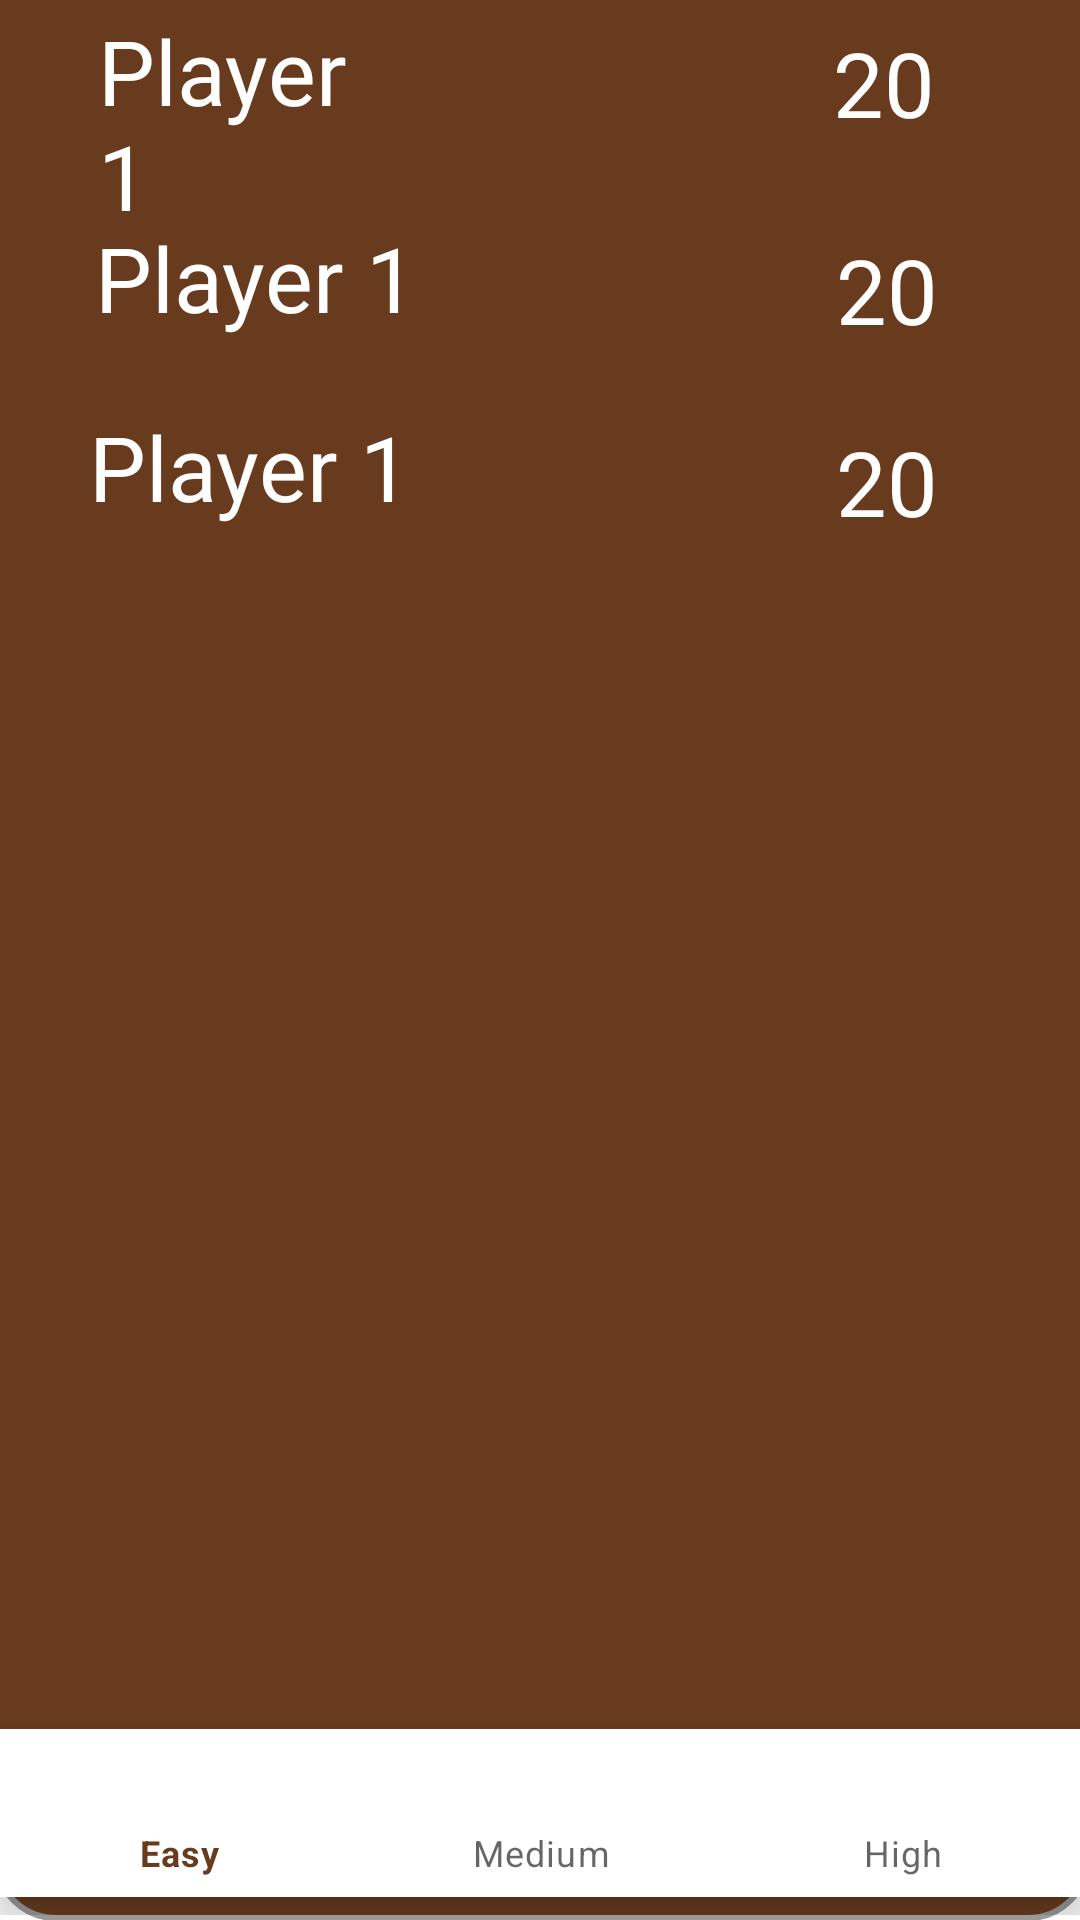

Produce the Android XML layout that renders to this screen, including the resource entries it uses.
<!-- AndroidManifest.xml: application theme Theme.StarvingSnake -->
<!-- res/layout/activity_high_scores.xml -->
<?xml version="1.0" encoding="utf-8"?>
<androidx.constraintlayout.widget.ConstraintLayout xmlns:android="http://schemas.android.com/apk/res/android"
    xmlns:app="http://schemas.android.com/apk/res-auto"
    xmlns:tools="http://schemas.android.com/tools"
    android:layout_width="match_parent"
    android:layout_height="match_parent"
    tools:context=".HighScoresActivity">

    <TextView
        android:id="@+id/textViewhigh"
        android:layout_width="264dp"
        android:layout_height="51dp"
        android:fontFamily="@font/lobsterregular"
        android:text="HighScores"
        android:textColor="@color/orange_200"
        android:textSize="40sp"
        app:layout_constraintBottom_toBottomOf="parent"
        app:layout_constraintEnd_toEndOf="parent"
        app:layout_constraintHorizontal_bias="0.086"
        app:layout_constraintStart_toStartOf="parent"
        app:layout_constraintTop_toTopOf="parent"
        app:layout_constraintVertical_bias="0.024" />

    <RelativeLayout
        android:id="@+id/highscores_frame"
        android:layout_width="366dp"
        android:layout_height="660dp"
        android:background="@drawable/roudned_layiut"
        app:layout_constraintBottom_toBottomOf="parent"
        app:layout_constraintEnd_toEndOf="parent"
        app:layout_constraintHorizontal_bias="0.454"
        app:layout_constraintStart_toStartOf="parent"
        app:layout_constraintTop_toTopOf="parent"
        app:layout_constraintVertical_bias="1.0">

        <TextView
            android:id="@+id/player_1_username"
            android:layout_width="140dp"
            android:layout_height="36dp"
            android:layout_alignParentStart="true"
            android:layout_alignParentTop="true"
            android:layout_alignParentEnd="true"
            android:layout_alignParentBottom="true"
            android:layout_marginStart="33dp"
            android:layout_marginTop="21dp"
            android:layout_marginEnd="225dp"
            android:layout_marginBottom="493dp"
            android:fontFamily="@font/lobsterregular"
            android:text="Player 1"
            android:textColor="@color/white"
            android:textSize="30dp" />

        <TextView
            android:id="@+id/player_3_username"
            android:layout_width="wrap_content"
            android:layout_height="40dp"
            android:layout_alignParentStart="true"
            android:layout_alignParentTop="true"
            android:layout_alignParentEnd="true"
            android:layout_alignParentBottom="true"
            android:layout_marginStart="30dp"
            android:layout_marginTop="153dp"
            android:layout_marginEnd="224dp"
            android:layout_marginBottom="357dp"
            android:fontFamily="@font/lobsterregular"
            android:text="Player 1"
            android:textColor="@color/white"
            android:textSize="30dp" />

        <TextView
            android:id="@+id/player_2_username"
            android:layout_width="wrap_content"
            android:layout_height="38dp"
            android:layout_alignParentStart="true"
            android:layout_alignParentTop="true"
            android:layout_alignParentEnd="true"
            android:layout_alignParentBottom="true"
            android:layout_marginStart="32dp"
            android:layout_marginTop="90dp"
            android:layout_marginEnd="222dp"
            android:layout_marginBottom="422dp"
            android:fontFamily="@font/lobsterregular"
            android:text="Player 1"
            android:textColor="@color/white"
            android:textSize="30dp" />

        <TextView
            android:id="@+id/player_1_score"
            android:layout_width="56dp"
            android:layout_height="48dp"
            android:layout_alignParentStart="true"
            android:layout_alignParentTop="true"
            android:layout_alignParentEnd="true"
            android:layout_alignParentBottom="true"
            android:layout_marginStart="278dp"
            android:layout_marginTop="25dp"
            android:layout_marginEnd="30dp"
            android:layout_marginBottom="585dp"
            android:fontFamily="@font/lobsterregular"
            android:text="20"
            android:textColor="@color/white"
            android:textSize="30dp" />

        <TextView
            android:id="@+id/player_3_score"
            android:layout_width="57dp"
            android:layout_height="42dp"
            android:layout_alignParentStart="true"
            android:layout_alignParentTop="true"
            android:layout_alignParentEnd="true"
            android:layout_alignParentBottom="true"
            android:layout_marginStart="279dp"
            android:layout_marginTop="158dp"
            android:layout_marginEnd="29dp"
            android:layout_marginBottom="458dp"
            android:fontFamily="@font/lobsterregular"
            android:text="20"
            android:textColor="@color/white"
            android:textSize="30dp" />

        <TextView
            android:id="@+id/player_2_score"
            android:layout_width="66dp"
            android:layout_height="45dp"
            android:layout_alignParentStart="true"
            android:layout_alignParentTop="true"
            android:layout_alignParentEnd="true"
            android:layout_alignParentBottom="true"
            android:layout_marginStart="279dp"
            android:layout_marginTop="94dp"
            android:layout_marginEnd="20dp"
            android:layout_marginBottom="519dp"
            android:fontFamily="@font/lobsterregular"
            android:text="20"
            android:textColor="@color/white"
            android:textSize="30dp" />

        <com.google.android.material.bottomnavigation.BottomNavigationView
            android:id="@+id/bottom_navigation"
            android:layout_width="363dp"
            android:layout_height="wrap_content"
            android:layout_alignParentBottom="true"
            android:layout_marginBottom="6dp"
            app:menu="@menu/menu_main" >

            <LinearLayout
                android:layout_width="375dp"
                android:layout_height="82dp">

            </LinearLayout>
        </com.google.android.material.bottomnavigation.BottomNavigationView>


    </RelativeLayout>

</androidx.constraintlayout.widget.ConstraintLayout>
<!-- resources referenced by this layout -->
<resources>
  <color name="orange_200">#683b1e</color>
  <color name="white">#FFFFFFFF</color>
  <!-- drawable roudned_layiut (drawable) -->
  <?xml version="1.0" encoding="UTF-8"?>
  <shape xmlns:android="http://schemas.android.com/apk/res/android">
      <solid android:color="@color/mm"/>
  
      <stroke android:width="2dp"
          android:color="#999999"/>
  
      <padding android:left="2dp"
          android:top="2dp"
          android:right="2dp"
          android:bottom="2dp"/>
  
      <corners android:radius="20dp" />
  </shape>
  <style name="Theme.StarvingSnake" parent="Theme.MaterialComponents.DayNight.NoActionBar">
          
          <item name="colorPrimary">@color/orange_200</item>
          <item name="colorPrimaryVariant">@color/orange_200</item>
          <item name="colorOnPrimary">@color/white</item>
          
          <item name="colorSecondary">@color/orange_200</item>
          <item name="colorSecondaryVariant">@color/orange_200</item>
          <item name="colorOnSecondary">@color/white</item>
          <item name="android:textViewStyle">@font/lobster_font</item>
          <item name="android:buttonStyle">@font/lobster_font</item>
          
          <item name="android:statusBarColor">?attr/colorPrimaryVariant</item>
          
      </style>
  <color name="mm">#683B1E</color>
</resources>
